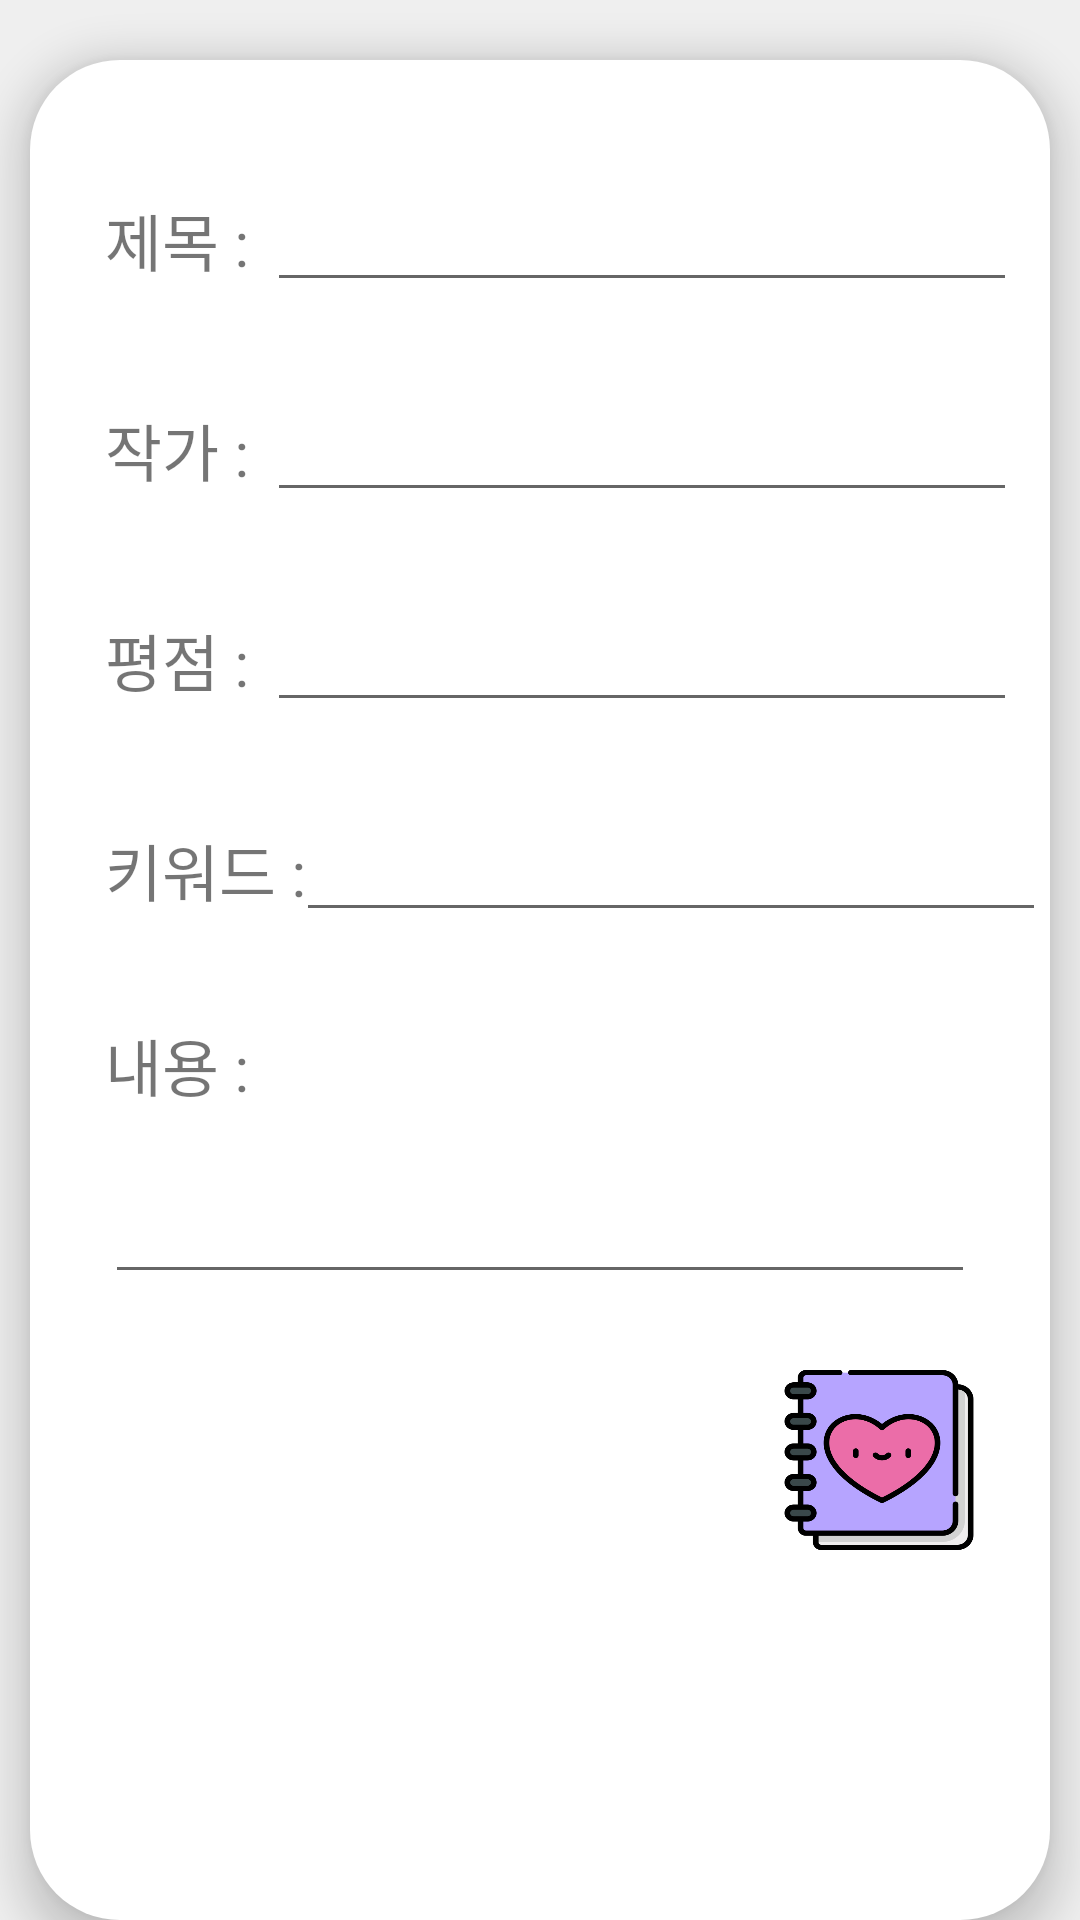

Android layout source for this screen:
<!-- AndroidManifest.xml: application theme Theme.KirokHada -->
<!-- res/layout/activity_solo.xml -->
<?xml version="1.0" encoding="utf-8"?>
<androidx.constraintlayout.widget.ConstraintLayout xmlns:android="http://schemas.android.com/apk/res/android"
    xmlns:app="http://schemas.android.com/apk/res-auto"
    android:layout_width="match_parent"
    android:layout_height="match_parent"
    android:background="#efefef">


    <androidx.constraintlayout.widget.ConstraintLayout
        android:layout_width="match_parent"
        android:layout_height="match_parent"
        android:layout_marginStart="10dp"
        android:layout_marginTop="20dp"
        android:layout_marginEnd="10dp"
        android:background="@drawable/bord_bg"
        android:elevation="8dp">


        <LinearLayout
            android:id="@+id/formLayout"
            android:layout_width="match_parent"
            android:layout_height="wrap_content"
            android:layout_marginStart="5dp"
            android:layout_marginTop="20dp"
            android:layout_marginEnd="5dp"
            android:orientation="vertical"
            app:layout_constraintEnd_toEndOf="parent"
            app:layout_constraintStart_toStartOf="parent"
            app:layout_constraintTop_toTopOf="parent">


            <androidx.constraintlayout.widget.ConstraintLayout
                android:layout_width="match_parent"
                android:layout_height="60dp"
                android:layout_marginTop="10dp">

                <TextView
                    android:id="@+id/bookTitle_textView"
                    android:layout_width="wrap_content"
                    android:layout_height="wrap_content"
                    android:layout_marginStart="20dp"
                    android:text="@string/title"
                    android:textSize="10pt"
                    app:layout_constraintBottom_toBottomOf="parent"
                    app:layout_constraintStart_toStartOf="parent"
                    app:layout_constraintTop_toTopOf="parent" />

                <EditText
                    android:id="@+id/bookTitle_editText"
                    android:layout_width="250dp"
                    android:layout_height="wrap_content"
                    app:layout_constraintBottom_toBottomOf="parent"
                    app:layout_constraintEnd_toEndOf="parent"
                    app:layout_constraintStart_toEndOf="@+id/bookTitle_textView"
                    app:layout_constraintTop_toTopOf="parent" />

            </androidx.constraintlayout.widget.ConstraintLayout>

            <androidx.constraintlayout.widget.ConstraintLayout
                android:layout_width="match_parent"
                android:layout_height="60dp"
                android:layout_marginTop="10dp">

                <TextView
                    android:id="@+id/author_textView"
                    android:layout_width="wrap_content"
                    android:layout_height="wrap_content"
                    android:layout_marginStart="20dp"
                    android:text="@string/author"
                    android:textSize="10pt"
                    app:layout_constraintBottom_toBottomOf="parent"
                    app:layout_constraintStart_toStartOf="parent"
                    app:layout_constraintTop_toTopOf="parent" />

                <EditText
                    android:id="@+id/author_editText"
                    android:layout_width="250dp"
                    android:layout_height="wrap_content"
                    app:layout_constraintBottom_toBottomOf="parent"
                    app:layout_constraintEnd_toEndOf="parent"
                    app:layout_constraintStart_toEndOf="@+id/author_textView"
                    app:layout_constraintTop_toTopOf="parent" />

            </androidx.constraintlayout.widget.ConstraintLayout>

            <androidx.constraintlayout.widget.ConstraintLayout
                android:layout_width="match_parent"
                android:layout_height="60dp"
                android:layout_marginTop="10dp">

                <TextView
                    android:id="@+id/rating_textView"
                    android:layout_width="wrap_content"
                    android:layout_height="wrap_content"
                    android:layout_marginStart="20dp"
                    android:text="@string/rating"
                    android:textSize="10pt"
                    app:layout_constraintBottom_toBottomOf="parent"
                    app:layout_constraintStart_toStartOf="parent"
                    app:layout_constraintTop_toTopOf="parent" />

                <EditText
                    android:id="@+id/rating_editText"
                    android:layout_width="250dp"
                    android:layout_height="wrap_content"
                    app:layout_constraintBottom_toBottomOf="parent"
                    app:layout_constraintEnd_toEndOf="parent"
                    app:layout_constraintStart_toEndOf="@+id/rating_textView"
                    app:layout_constraintTop_toTopOf="parent" />

            </androidx.constraintlayout.widget.ConstraintLayout>

            <androidx.constraintlayout.widget.ConstraintLayout
                android:layout_width="match_parent"
                android:layout_height="60dp"
                android:layout_marginTop="10dp">

                <TextView
                    android:id="@+id/keyword_textView"
                    android:layout_width="wrap_content"
                    android:layout_height="wrap_content"
                    android:layout_marginStart="20dp"
                    android:text="@string/keyword"
                    android:textSize="10pt"
                    app:layout_constraintBottom_toBottomOf="parent"
                    app:layout_constraintStart_toStartOf="parent"
                    app:layout_constraintTop_toTopOf="parent" />

                <EditText
                    android:id="@+id/keyword_editText"
                    android:layout_width="250dp"
                    android:layout_height="wrap_content"
                    app:layout_constraintBottom_toBottomOf="parent"
                    app:layout_constraintEnd_toEndOf="parent"
                    app:layout_constraintStart_toEndOf="@+id/keyword_textView"
                    app:layout_constraintTop_toTopOf="parent" />

            </androidx.constraintlayout.widget.ConstraintLayout>

            <TextView
                android:layout_width="70dp"
                android:layout_height="wrap_content"
                android:layout_marginStart="20dp"
                android:layout_marginTop="20dp"
                android:text="내용 :"
                android:textSize="10pt" />

            <EditText
                android:id="@+id/content_Edit"
                android:layout_width="match_parent"
                android:layout_height="wrap_content"
                android:layout_margin="20dp"
                android:maxLength="300" />

        </LinearLayout>

        <ImageView
            android:layout_width="64dp"
            android:layout_height="60dp"
            android:layout_marginEnd="25dp"
            android:layout_marginBottom="50dp"
            android:background="@drawable/notebook"
            app:layout_constraintBottom_toTopOf="@+id/upload_button"
            app:layout_constraintEnd_toEndOf="parent"
            app:layout_constraintTop_toBottomOf="@+id/formLayout" />

        <Button
            android:id="@+id/upload_button"
            android:layout_width="match_parent"
            android:layout_height="wrap_content"
            android:layout_marginStart="10dp"
            android:layout_marginEnd="10dp"
            android:layout_marginBottom="20dp"
            android:background="@drawable/button_bg"
            android:elevation="4dp"
            android:text="글 등록하기"
            android:textColor="@android:color/white"
            android:textSize="8pt"
            android:textStyle="bold"
            app:layout_constraintBottom_toBottomOf="parent"
            app:layout_constraintEnd_toEndOf="parent"
            app:layout_constraintStart_toStartOf="parent" />

    </androidx.constraintlayout.widget.ConstraintLayout>

</androidx.constraintlayout.widget.ConstraintLayout>
<!-- resources referenced by this layout -->
<resources>
  <!-- drawable bord_bg (drawable) -->
  <?xml version="1.0" encoding="utf-8"?>
  <shape xmlns:android="http://schemas.android.com/apk/res/android">
  
  
      <corners
          android:radius="30dp"/>
  
      <solid android:color="@color/colorWhite" />
  
  </shape>
  <!-- drawable notebook: png bitmap (drawable, 30515 bytes) -->
  <string name="author">작가 :</string>
  <string name="keyword">키워드 :</string>
  <string name="rating">평점 :</string>
  <string name="title">제목 :</string>
  <style name="Theme.KirokHada" parent="Theme.MaterialComponents.DayNight.DarkActionBar">
          
          <item name="colorPrimary">@color/colorPastelPurple</item>
          <item name="colorPrimaryVariant">@color/colorPastelPurple</item>
          <item name="colorOnPrimary">@color/white</item>
          
          <item name="colorSecondary">@color/teal_200</item>
          <item name="colorSecondaryVariant">@color/teal_700</item>
          <item name="colorOnSecondary">@color/black</item>
          
          <item name="android:statusBarColor" tools:targetApi="l">?attr/colorPrimaryVariant</item>
          
      </style>
  <color name="colorWhite">#FFFFFF</color>
  <color name="colorPastelPurple">#dccbed</color>
  <color name="white">#FFFFFFFF</color>
  <color name="teal_200">#FF03DAC5</color>
  <color name="teal_700">#FF018786</color>
  <color name="black">#FF000000</color>
</resources>
